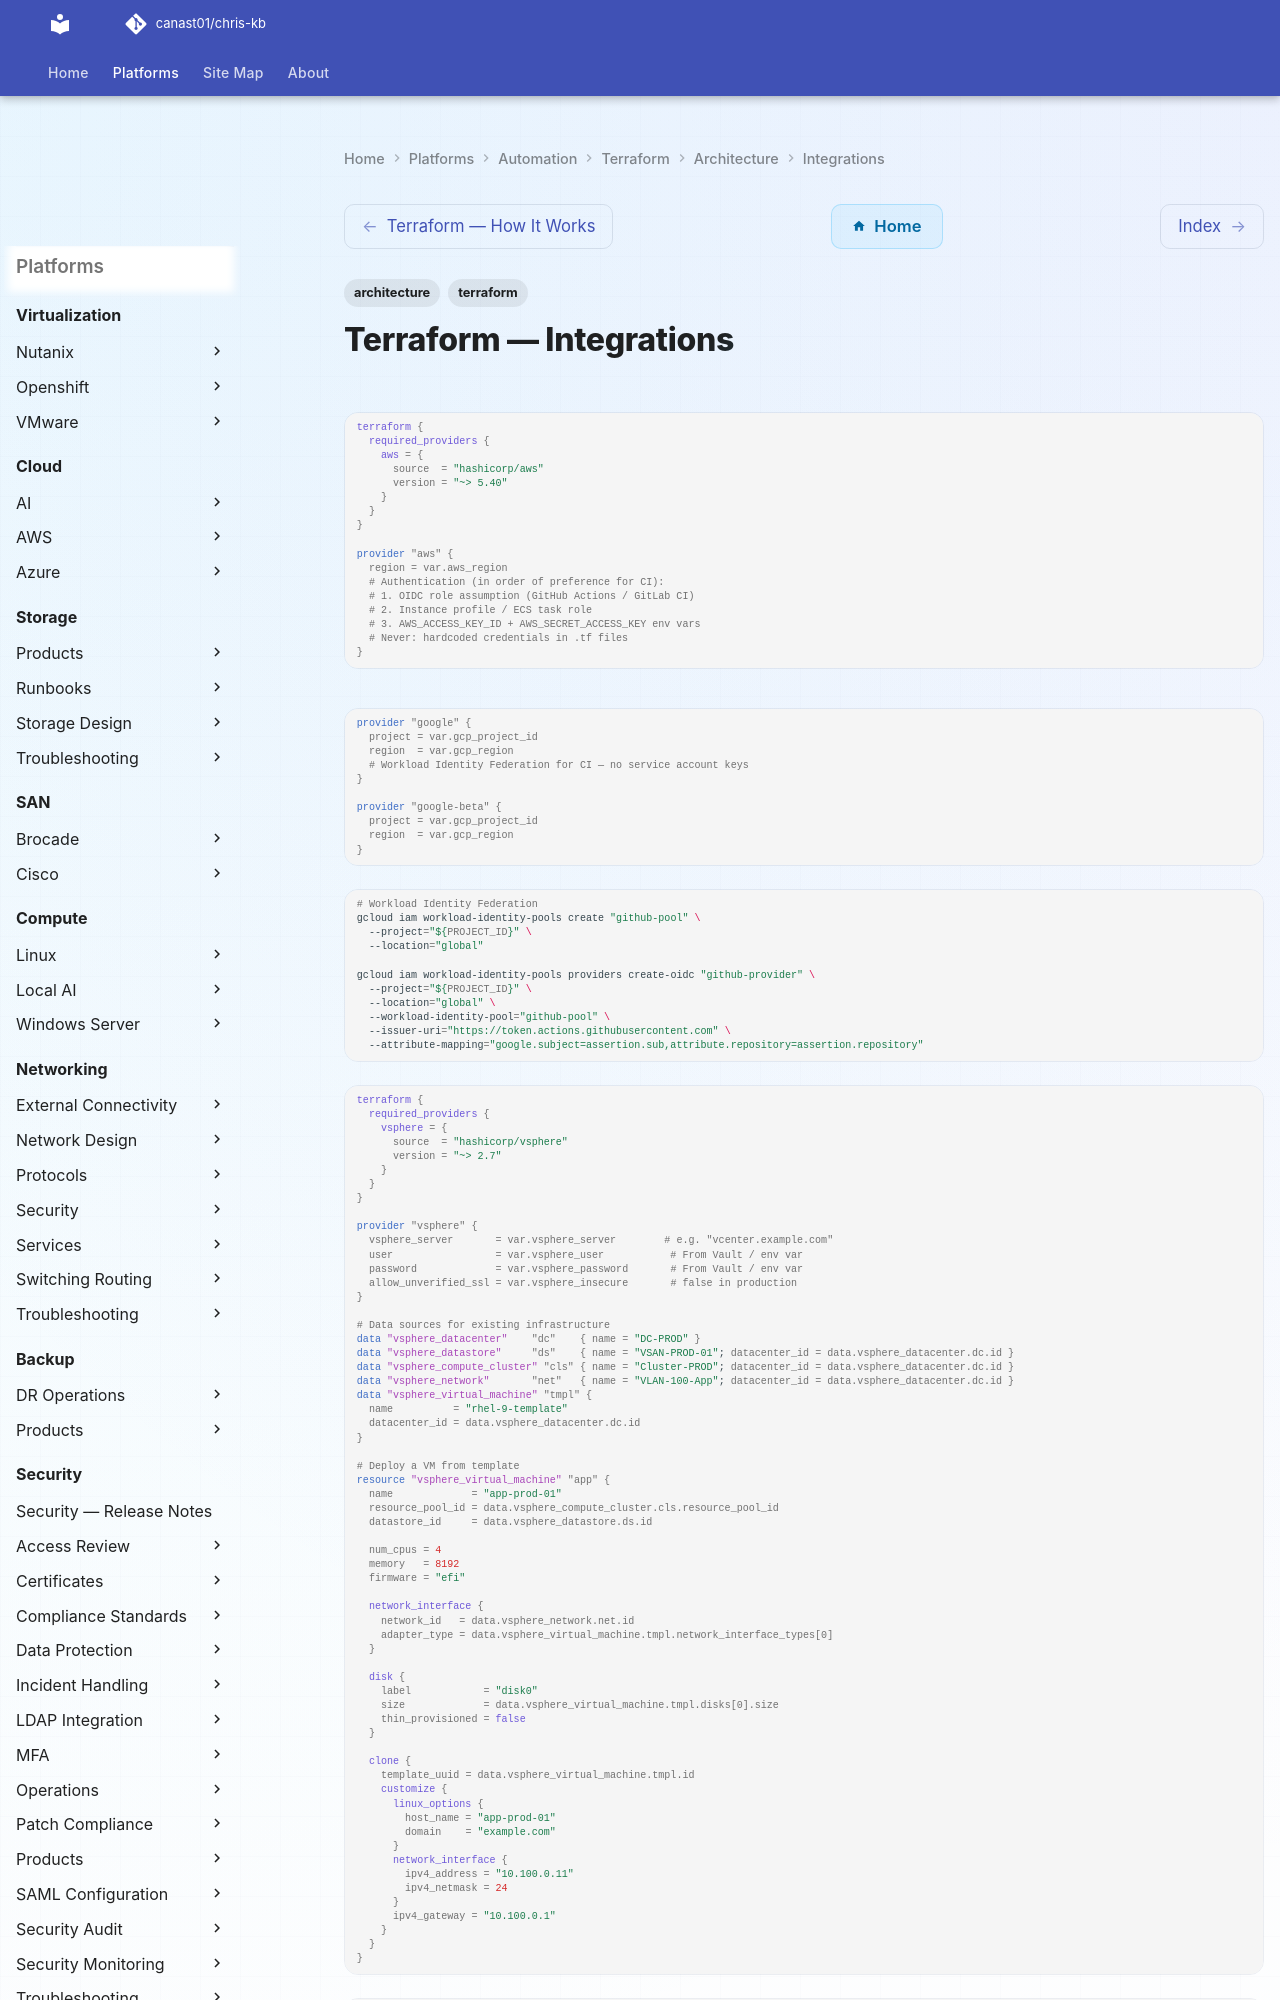

repository: canast01/chris-kb · page: automation/terraform/architecture/integrations/index.html · generator: mkdocs

---
tags:
  - architecture
  - terraform
---
# Terraform — Integrations

```hcl
terraform {
  required_providers {
    aws = {
      source  = "hashicorp/aws"
      version = "~> 5.40"
    }
  }
}

provider "aws" {
  region = var.aws_region
  # Authentication (in order of preference for CI):
  # 1. OIDC role assumption (GitHub Actions / GitLab CI)
  # 2. Instance profile / ECS task role
  # 3. AWS_ACCESS_KEY_ID + AWS_SECRET_ACCESS_KEY env vars
  # Never: hardcoded credentials in .tf files
}
```

```hcl
provider "google" {
  project = var.gcp_project_id
  region  = var.gcp_region
  # Workload Identity Federation for CI — no service account keys
}

provider "google-beta" {
  project = var.gcp_project_id
  region  = var.gcp_region
}
```
```bash
# Workload Identity Federation
gcloud iam workload-identity-pools create "github-pool" \
  --project="${PROJECT_ID}" \
  --location="global"

gcloud iam workload-identity-pools providers create-oidc "github-provider" \
  --project="${PROJECT_ID}" \
  --location="global" \
  --workload-identity-pool="github-pool" \
  --issuer-uri="https://token.actions.githubusercontent.com" \
  --attribute-mapping="google.subject=assertion.sub,attribute.repository=assertion.repository"
```
```hcl
terraform {
  required_providers {
    vsphere = {
      source  = "hashicorp/vsphere"
      version = "~> 2.7"
    }
  }
}

provider "vsphere" {
  vsphere_server       = var.vsphere_server        # e.g. "vcenter.example.com"
  user                 = var.vsphere_user           # From Vault / env var
  password             = var.vsphere_password       # From Vault / env var
  allow_unverified_ssl = var.vsphere_insecure       # false in production
}

# Data sources for existing infrastructure
data "vsphere_datacenter"    "dc"    { name = "DC-PROD" }
data "vsphere_datastore"     "ds"    { name = "VSAN-PROD-01"; datacenter_id = data.vsphere_datacenter.dc.id }
data "vsphere_compute_cluster" "cls" { name = "Cluster-PROD"; datacenter_id = data.vsphere_datacenter.dc.id }
data "vsphere_network"       "net"   { name = "VLAN-100-App"; datacenter_id = data.vsphere_datacenter.dc.id }
data "vsphere_virtual_machine" "tmpl" {
  name          = "rhel-9-template"
  datacenter_id = data.vsphere_datacenter.dc.id
}

# Deploy a VM from template
resource "vsphere_virtual_machine" "app" {
  name             = "app-prod-01"
  resource_pool_id = data.vsphere_compute_cluster.cls.resource_pool_id
  datastore_id     = data.vsphere_datastore.ds.id

  num_cpus = 4
  memory   = 8192
  firmware = "efi"

  network_interface {
    network_id   = data.vsphere_network.net.id
    adapter_type = data.vsphere_virtual_machine.tmpl.network_interface_types[0]
  }

  disk {
    label            = "disk0"
    size             = data.vsphere_virtual_machine.tmpl.disks[0].size
    thin_provisioned = false
  }
